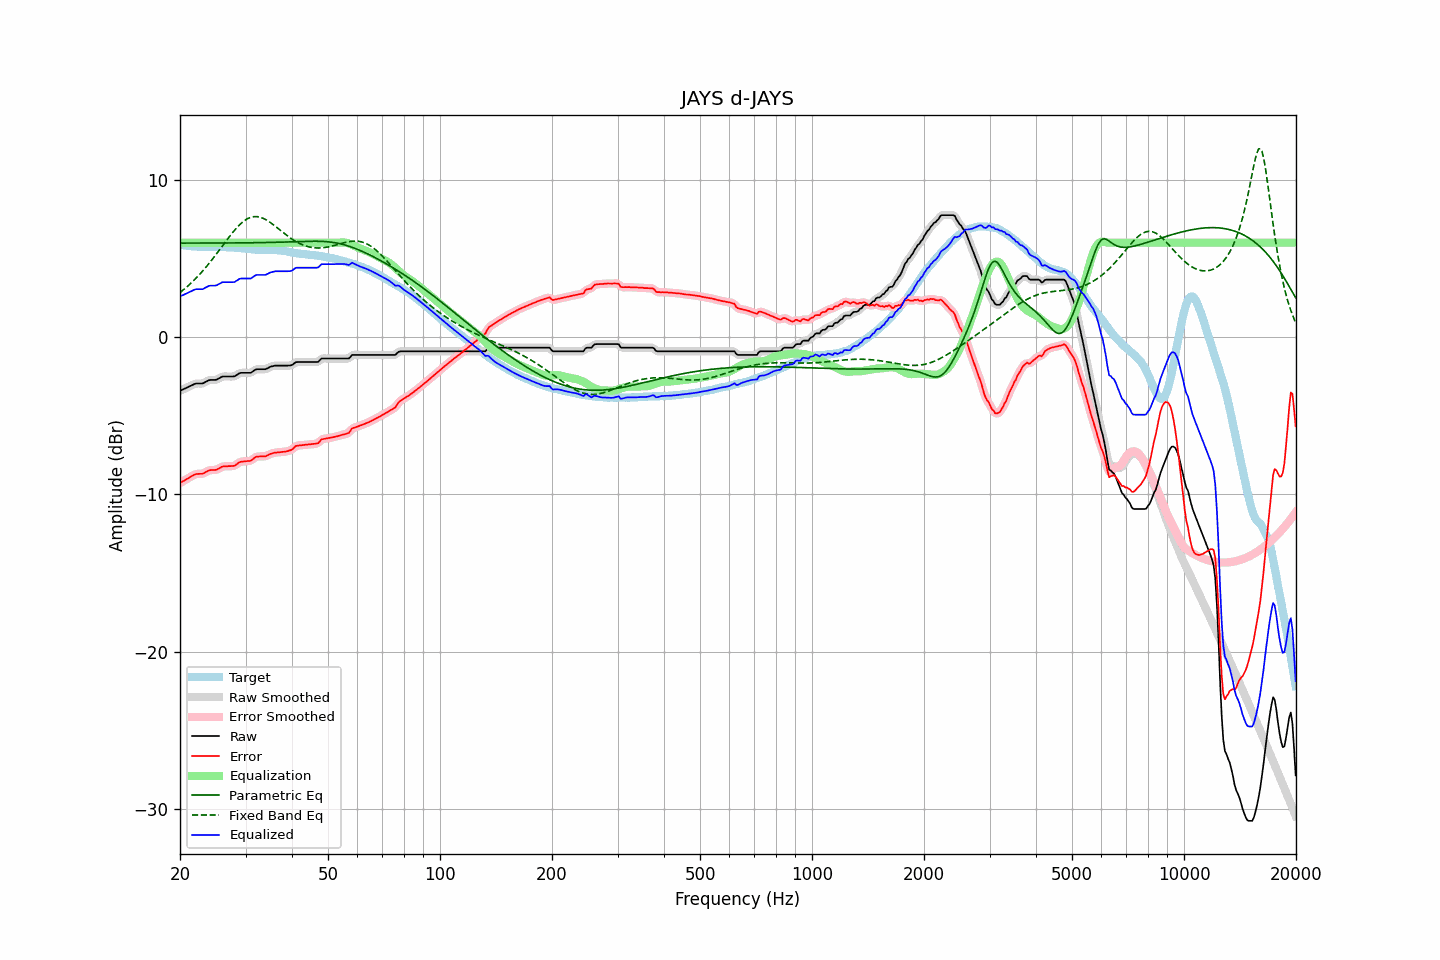

Source data for this figure (header and first rows):
frequency, raw, error, smoothed, error_smoothed, equalization, parametric_eq, fixed_band_eq, equalized_raw, equalized_smoothed, target
20.00, -3.42, -9.29, -3.42, -9.29, 6.00, 5.98, 2.83, 2.58, 2.58, 5.87
20.20, -3.37, -9.22, -3.37, -9.23, 6.00, 5.98, 2.91, 2.63, 2.63, 5.85
20.40, -3.33, -9.17, -3.32, -9.17, 6.00, 5.98, 3.00, 2.67, 2.68, 5.84
20.61, -3.28, -9.11, -3.28, -9.10, 6.00, 5.98, 3.08, 2.72, 2.72, 5.83
20.81, -3.23, -9.04, -3.23, -9.05, 6.00, 5.98, 3.17, 2.77, 2.77, 5.81
21.02, -3.19, -8.99, -3.18, -8.98, 6.00, 5.98, 3.26, 2.81, 2.82, 5.80
21.23, -3.14, -8.93, -3.14, -8.92, 6.00, 5.98, 3.35, 2.86, 2.86, 5.79
21.44, -3.09, -8.86, -3.09, -8.86, 6.00, 5.98, 3.45, 2.91, 2.91, 5.78
21.66, -3.04, -8.80, -3.03, -8.80, 6.00, 5.98, 3.54, 2.96, 2.97, 5.77
21.87, -2.99, -8.75, -2.99, -8.75, 6.00, 5.98, 3.64, 3.01, 3.01, 5.77
22.09, -2.96, -8.71, -2.97, -8.72, 6.00, 5.98, 3.75, 3.04, 3.03, 5.75
22.31, -2.96, -8.71, -2.95, -8.70, 6.00, 5.98, 3.85, 3.04, 3.05, 5.75
22.54, -2.96, -8.70, -2.96, -8.70, 6.00, 5.98, 3.96, 3.04, 3.04, 5.74
22.76, -2.96, -8.70, -2.96, -8.70, 6.00, 5.98, 4.07, 3.04, 3.04, 5.74
22.99, -2.96, -8.70, -2.94, -8.68, 6.00, 5.98, 4.19, 3.04, 3.06, 5.74
23.22, -2.91, -8.65, -2.91, -8.65, 6.00, 5.98, 4.31, 3.09, 3.09, 5.74
23.45, -2.85, -8.58, -2.85, -8.59, 6.00, 5.98, 4.42, 3.15, 3.15, 5.74
23.69, -2.80, -8.53, -2.80, -8.53, 6.00, 5.98, 4.55, 3.20, 3.20, 5.74
23.92, -2.75, -8.48, -2.75, -8.49, 6.00, 5.98, 4.67, 3.25, 3.25, 5.73
24.16, -2.73, -8.46, -2.73, -8.47, 6.00, 5.98, 4.80, 3.27, 3.27, 5.73
24.40, -2.73, -8.46, -2.73, -8.46, 6.00, 5.98, 4.93, 3.27, 3.27, 5.73
24.65, -2.73, -8.46, -2.73, -8.46, 6.00, 5.98, 5.06, 3.27, 3.27, 5.73
24.89, -2.73, -8.46, -2.72, -8.45, 6.00, 5.98, 5.19, 3.27, 3.28, 5.73
25.14, -2.70, -8.42, -2.69, -8.42, 6.00, 5.98, 5.33, 3.30, 3.31, 5.73
25.39, -2.64, -8.37, -2.64, -8.37, 6.00, 5.98, 5.47, 3.36, 3.36, 5.73
25.65, -2.59, -8.32, -2.58, -8.31, 6.00, 5.98, 5.60, 3.41, 3.42, 5.73
25.91, -2.53, -8.25, -2.54, -8.26, 6.00, 5.98, 5.74, 3.47, 3.46, 5.72
26.16, -2.51, -8.23, -2.51, -8.23, 6.00, 5.98, 5.88, 3.49, 3.49, 5.72
26.43, -2.51, -8.23, -2.50, -8.22, 6.00, 5.98, 6.02, 3.49, 3.50, 5.72
26.69, -2.51, -8.22, -2.51, -8.22, 6.00, 5.98, 6.15, 3.49, 3.49, 5.72
26.96, -2.51, -8.21, -2.51, -8.21, 6.00, 5.98, 6.29, 3.49, 3.49, 5.70
27.23, -2.51, -8.21, -2.51, -8.21, 6.00, 5.98, 6.42, 3.49, 3.49, 5.70
27.50, -2.51, -8.21, -2.51, -8.21, 6.00, 5.98, 6.55, 3.49, 3.49, 5.70
27.77, -2.51, -8.20, -2.51, -8.20, 6.00, 5.98, 6.68, 3.49, 3.49, 5.70
28.05, -2.50, -8.18, -2.48, -8.17, 6.00, 5.99, 6.80, 3.50, 3.52, 5.68
28.33, -2.43, -8.11, -2.43, -8.11, 6.00, 5.99, 6.92, 3.57, 3.57, 5.68
28.62, -2.37, -8.04, -2.37, -8.04, 6.00, 5.99, 7.03, 3.63, 3.63, 5.67
28.90, -2.30, -7.96, -2.31, -7.97, 6.00, 5.99, 7.13, 3.70, 3.69, 5.67
29.19, -2.28, -7.93, -2.28, -7.93, 6.00, 5.99, 7.23, 3.72, 3.72, 5.65
29.48, -2.28, -7.92, -2.27, -7.92, 6.00, 5.99, 7.32, 3.72, 3.73, 5.64
29.78, -2.28, -7.91, -2.28, -7.91, 6.00, 5.99, 7.40, 3.72, 3.72, 5.64
30.08, -2.28, -7.90, -2.28, -7.90, 6.00, 5.99, 7.46, 3.72, 3.72, 5.62
30.38, -2.28, -7.89, -2.28, -7.90, 6.00, 5.99, 7.53, 3.72, 3.72, 5.61
30.68, -2.28, -7.88, -2.28, -7.88, 6.00, 5.99, 7.57, 3.72, 3.72, 5.61
30.99, -2.28, -7.87, -2.26, -7.85, 6.00, 6.00, 7.61, 3.72, 3.74, 5.59
31.30, -2.21, -7.79, -2.21, -7.79, 6.00, 6.00, 7.64, 3.79, 3.79, 5.58
31.61, -2.14, -7.71, -2.14, -7.71, 6.00, 6.00, 7.66, 3.86, 3.86, 5.57
31.93, -2.07, -7.63, -2.08, -7.64, 6.00, 6.00, 7.66, 3.93, 3.92, 5.56
32.24, -2.05, -7.60, -2.05, -7.61, 6.00, 6.00, 7.66, 3.95, 3.95, 5.56
32.57, -2.05, -7.60, -2.04, -7.59, 6.00, 6.00, 7.64, 3.95, 3.96, 5.55
32.89, -2.05, -7.60, -2.05, -7.59, 6.00, 6.00, 7.62, 3.95, 3.95, 5.55
33.22, -2.05, -7.59, -2.05, -7.59, 6.00, 6.01, 7.58, 3.95, 3.95, 5.54
33.55, -2.05, -7.59, -2.05, -7.59, 6.00, 6.01, 7.54, 3.95, 3.95, 5.54
33.89, -2.05, -7.59, -2.04, -7.58, 6.00, 6.01, 7.49, 3.95, 3.96, 5.54
34.23, -2.01, -7.55, -2.00, -7.55, 6.00, 6.01, 7.43, 3.99, 4.00, 5.54
34.57, -1.96, -7.50, -1.96, -7.50, 6.00, 6.01, 7.37, 4.04, 4.04, 5.54
34.92, -1.90, -7.44, -1.91, -7.45, 6.00, 6.02, 7.30, 4.10, 4.09, 5.55
35.27, -1.87, -7.41, -1.87, -7.41, 6.00, 6.02, 7.22, 4.13, 4.13, 5.54
35.62, -1.85, -7.38, -1.84, -7.38, 6.00, 6.02, 7.15, 4.15, 4.16, 5.53
35.97, -1.82, -7.35, -1.83, -7.36, 6.00, 6.03, 7.07, 4.18, 4.17, 5.53
... 635 more rows
